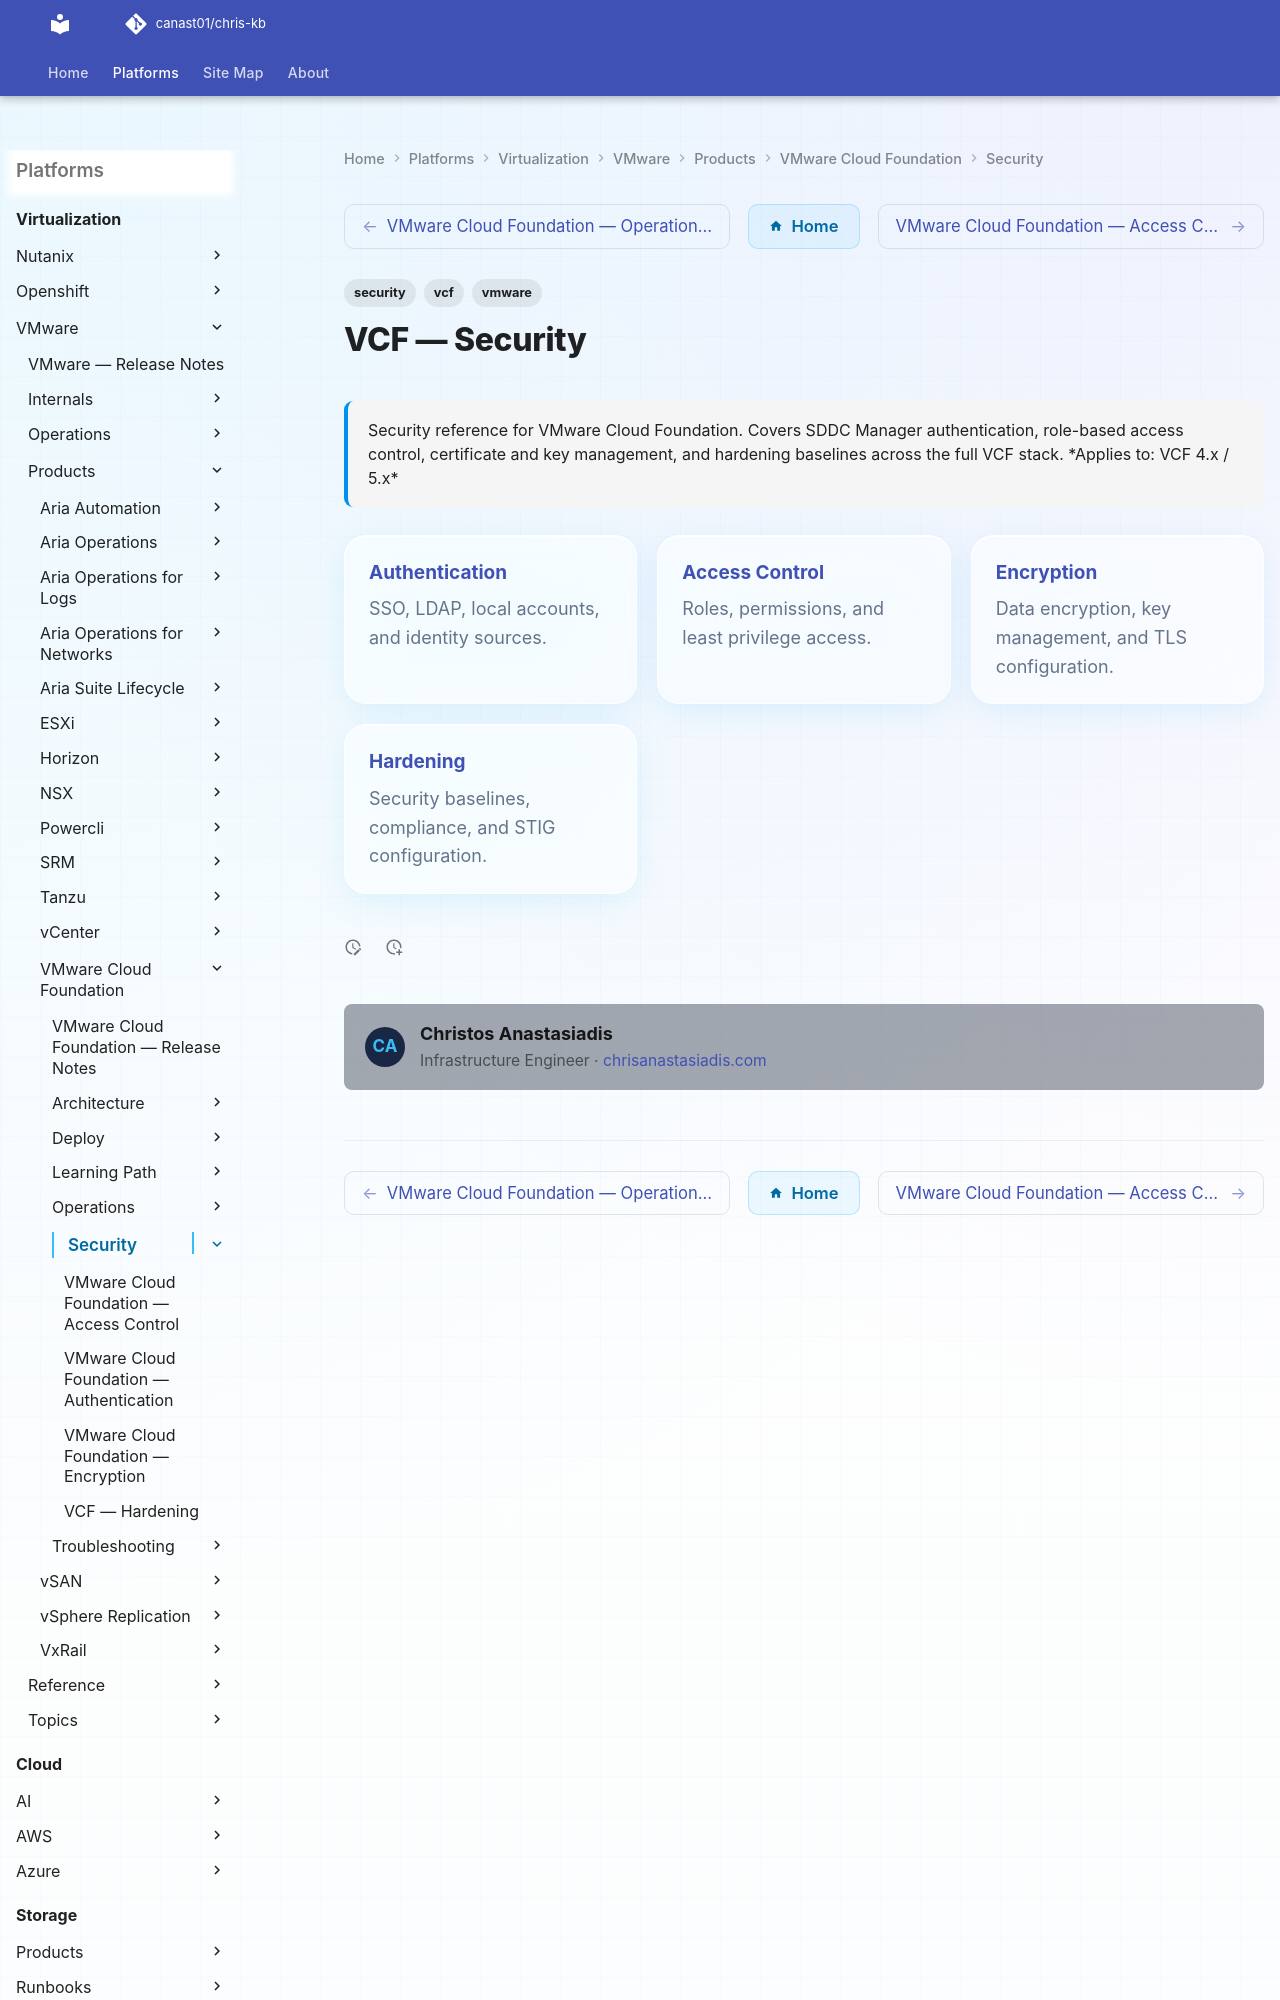

repository: canast01/chris-kb · page: virtualization/vmware/products/vmware-cloud-foundation/security/index.html · generator: mkdocs

---
tags:
  - security
  - vcf
  - vmware
description: "Security reference for VMware Cloud Foundation. Covers SDDC Manager authentication, role-based access control, certificate and key management, and..."
---
